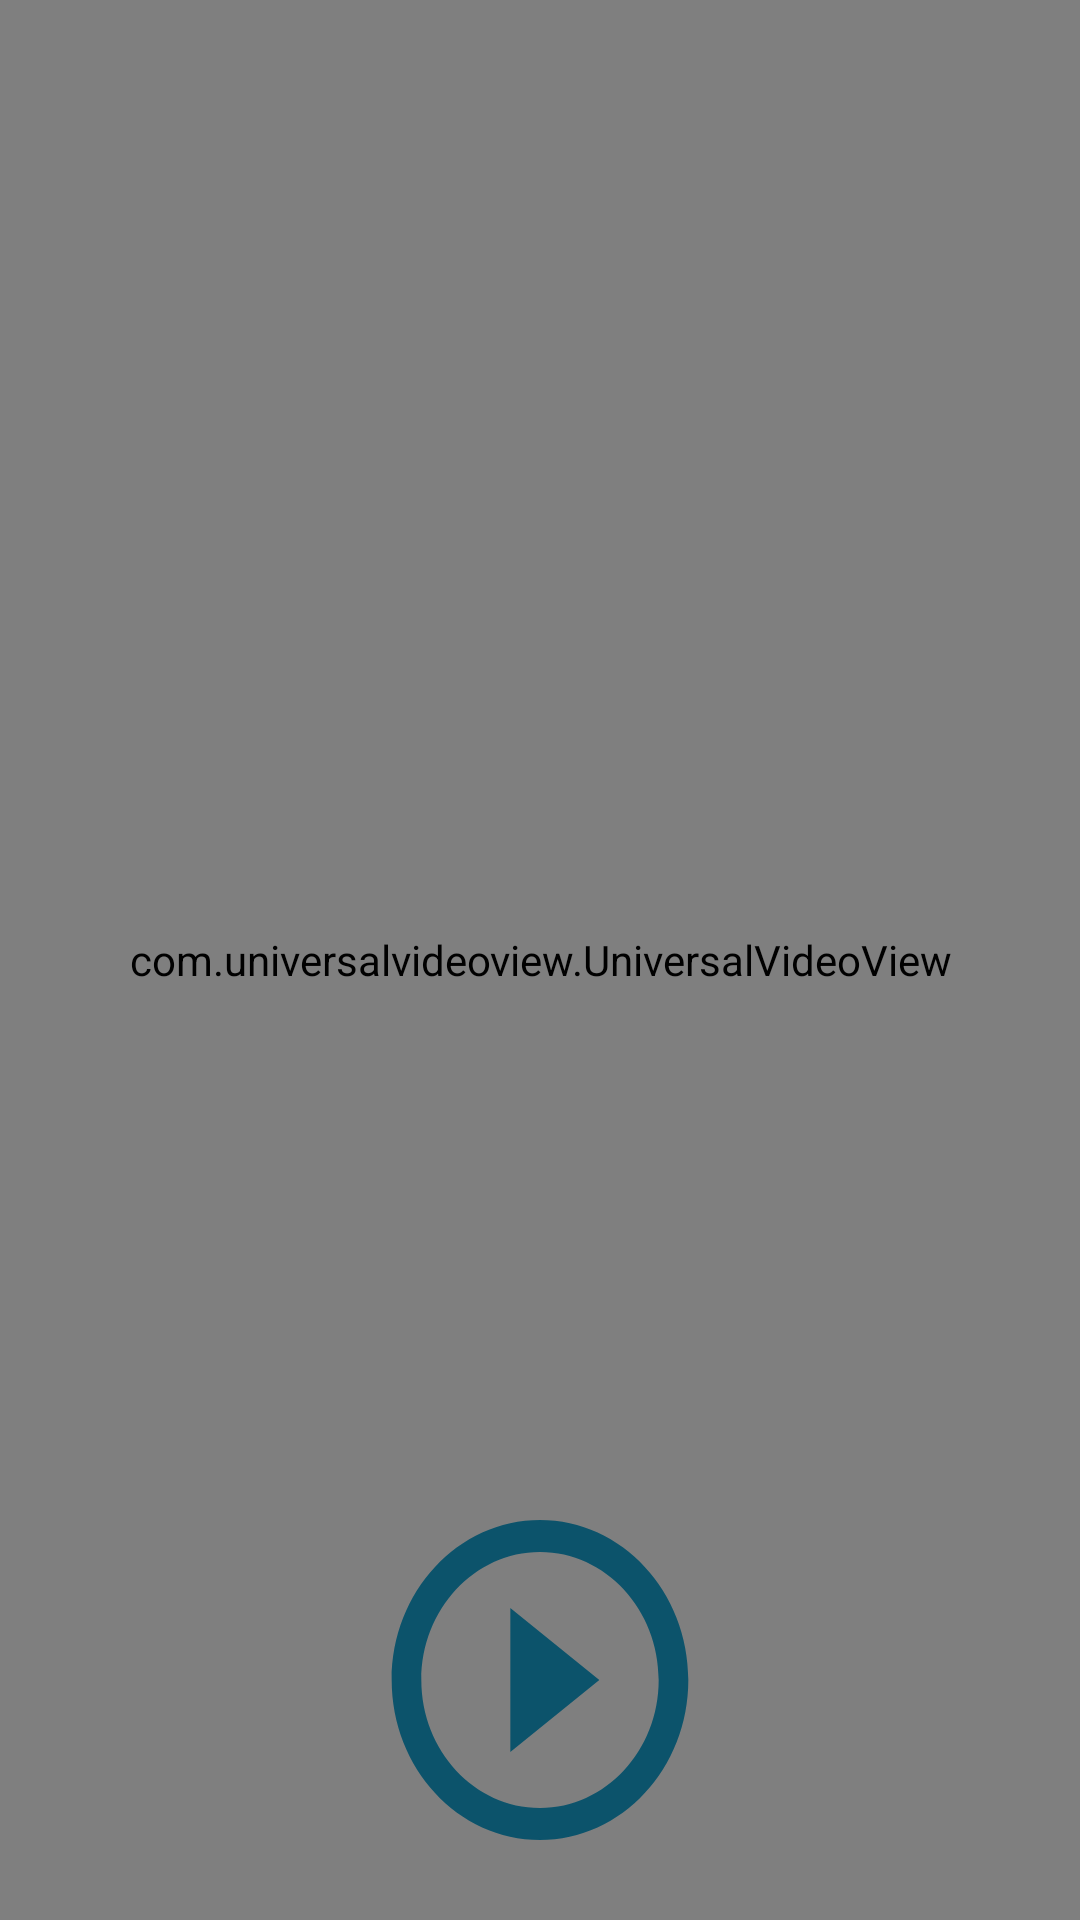

Write the Android layout XML for this screen, with the resource values it uses.
<!-- AndroidManifest.xml: application theme AppTheme -->
<!-- res/layout/fragment_video.xml -->
<?xml version="1.0" encoding="utf-8"?>
<androidx.constraintlayout.widget.ConstraintLayout xmlns:android="http://schemas.android.com/apk/res/android"
    xmlns:tools="http://schemas.android.com/tools"
    android:layout_width="match_parent"
    android:layout_height="match_parent"
    xmlns:app="http://schemas.android.com/apk/res-auto"
    tools:context=".fragment.VideoFragment">
    <FrameLayout
        android:id="@+id/imageViewGalerySelected"
        android:layout_width="match_parent"
        android:layout_height="match_parent"
        app:layout_constraintEnd_toEndOf="parent"
        app:layout_constraintHeight_percent="0.67"
        app:layout_constraintStart_toStartOf="parent"
        app:layout_constraintTop_toTopOf="parent" >
        <com.universalvideoview.UniversalVideoView
            android:id="@+id/videoViewPlayer"
            android:layout_width="match_parent"
            android:layout_height="match_parent"
            android:layout_gravity="center"
            app:uvv_autoRotation="true"
            app:uvv_fitXY="false" />
    </FrameLayout>

    <Button
        android:id="@+id/buttonPlayVideoView"
        android:layout_width="0dp"
        android:layout_height="0dp"
        android:layout_marginStart="32dp"
        android:layout_marginEnd="32dp"
        android:layout_marginBottom="16dp"
        android:background="@drawable/ic_baseline_play_circle_outline_24"
        android:text=""
        app:layout_constraintBottom_toBottomOf="parent"
        app:layout_constraintEnd_toEndOf="parent"
        app:layout_constraintHeight_percent="0.2"
        app:layout_constraintStart_toStartOf="parent"
        app:layout_constraintWidth_percent="0.33" />
</androidx.constraintlayout.widget.ConstraintLayout>
<!-- resources referenced by this layout -->
<resources>
  <!-- drawable ic_baseline_play_circle_outline_24 (drawable) -->
  <vector android:height="24dp" android:tint="#0C536B"
      android:viewportHeight="24" android:viewportWidth="24"
      android:width="24dp" xmlns:android="http://schemas.android.com/apk/res/android">
      <path android:fillColor="@android:color/white" android:pathData="M10,16.5l6,-4.5 -6,-4.5v9zM12,2C6.48,2 2,6.48 2,12s4.48,10 10,10 10,-4.48 10,-10S17.52,2 12,2zM12,20c-4.41,0 -8,-3.59 -8,-8s3.59,-8 8,-8 8,3.59 8,8 -3.59,8 -8,8z"/>
  </vector>
  <style name="AppTheme" parent="Theme.AppCompat.Light.DarkActionBar">
          
          <item name="colorPrimary">@color/colorPrimary</item>
          <item name="colorPrimaryDark">@color/colorPrimaryDark</item>
          <item name="colorAccent">@color/colorAccent</item>
      </style>
  <!-- not gathered from this repository: default colours our renderer supplied (Android Studio template values) -->
  <color name="colorPrimary">#FF6200EE</color>
  <color name="colorPrimaryDark">#FF3700B3</color>
  <color name="colorAccent">#FF03DAC5</color>
</resources>
